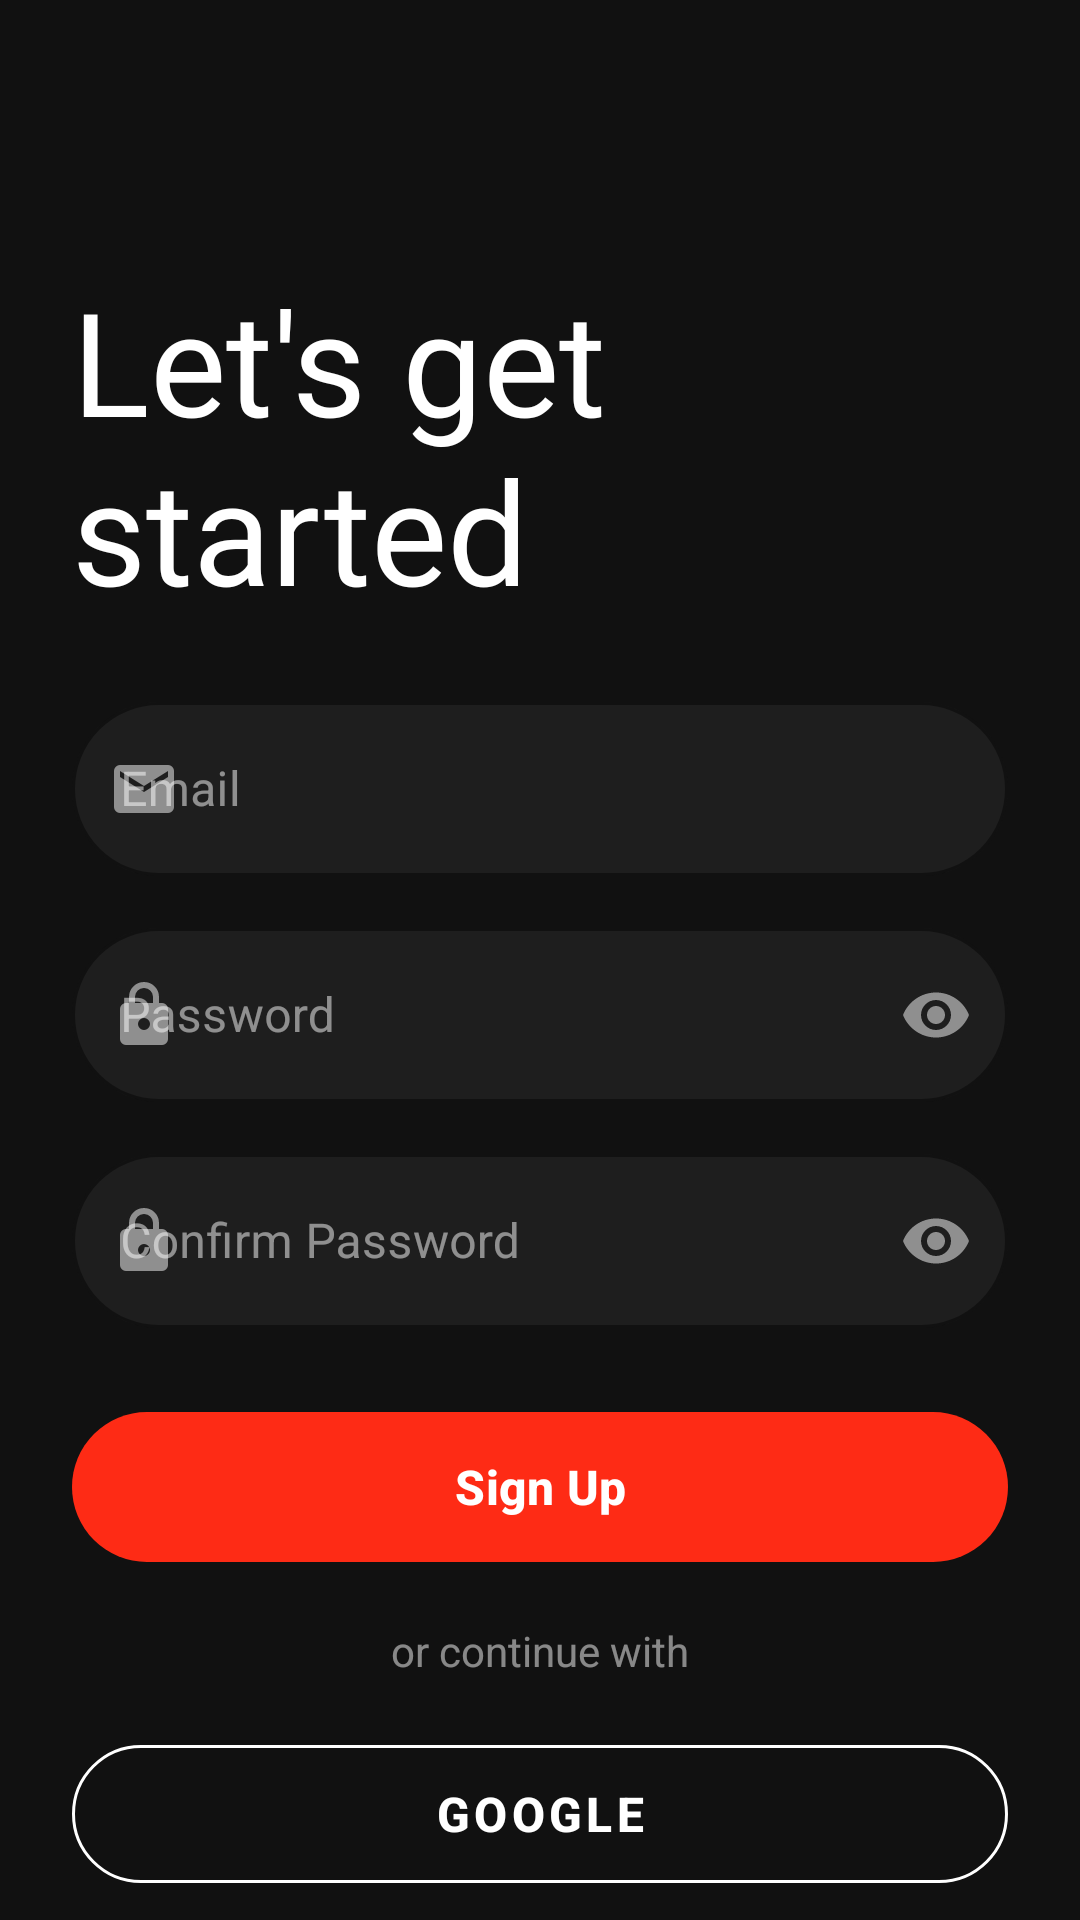

Produce the Android XML layout that renders to this screen, including the resource entries it uses.
<!-- AndroidManifest.xml: application theme Theme.PathfitX -->
<!-- res/layout/activity_register.xml -->
<?xml version="1.0" encoding="utf-8"?>
<androidx.core.widget.NestedScrollView xmlns:android="http://schemas.android.com/apk/res/android"
    xmlns:app="http://schemas.android.com/apk/res-auto"
    xmlns:tools="http://schemas.android.com/tools"
    android:layout_width="match_parent"
    android:layout_height="match_parent"
    android:background="#111111"
    android:fillViewport="true">

    <androidx.constraintlayout.widget.ConstraintLayout
        android:layout_width="match_parent"
        android:layout_height="wrap_content"
        android:padding="24dp">

        <ImageButton
            android:id="@+id/btnBack"
            android:layout_width="48dp"
            android:layout_height="48dp"
            android:background="?attr/selectableItemBackgroundBorderless"
            android:src="@drawable/ic_back"
            app:layout_constraintStart_toStartOf="parent"
            app:layout_constraintTop_toTopOf="parent"
            app:tint="#FFFFFF" />

        <TextView
            android:id="@+id/tvHeader"
            android:layout_width="wrap_content"
            android:layout_height="wrap_content"
            android:layout_marginTop="16dp"
            android:fontFamily="@font/roboto_semibold"
            android:text="@string/register_header"
            android:textColor="#FFFFFF"
            android:textSize="48sp"
            app:layout_constraintStart_toStartOf="parent"
            app:layout_constraintTop_toBottomOf="@+id/btnBack" />

        <com.google.android.material.textfield.TextInputLayout
            android:id="@+id/tilEmail"
            style="@style/Widget.MaterialComponents.TextInputLayout.OutlinedBox"
            android:layout_width="0dp"
            android:layout_height="wrap_content"
            android:layout_marginTop="20dp"
            android:hint="@string/email_hint"
            android:textColorHint="#80FFFFFF"
            app:boxBackgroundColor="#1E1E1E"
            app:boxStrokeColor="@color/red_logout"
            app:boxStrokeWidthFocused="2dp"
            app:boxCornerRadiusBottomEnd="50dp"
            app:boxCornerRadiusBottomStart="50dp"
            app:boxCornerRadiusTopEnd="50dp"
            app:boxCornerRadiusTopStart="50dp"
            app:layout_constraintTop_toBottomOf="@+id/tvHeader"
            app:layout_constraintStart_toStartOf="parent"
            app:layout_constraintEnd_toEndOf="parent"
            app:startIconDrawable="@drawable/ic_mail"
            app:startIconTint="#80FFFFFF">

            <com.google.android.material.textfield.TextInputEditText
                android:id="@+id/etEmail"
                android:layout_width="match_parent"
                android:layout_height="58dp"
                android:inputType="textEmailAddress"
                android:textColor="#FFFFFF" />
        </com.google.android.material.textfield.TextInputLayout>

        <com.google.android.material.textfield.TextInputLayout
            android:id="@+id/tilPassword"
            style="@style/Widget.MaterialComponents.TextInputLayout.OutlinedBox"
            android:layout_width="0dp"
            android:layout_height="wrap_content"
            android:layout_marginTop="12dp"
            android:hint="@string/password_hint"
            android:textColorHint="#80FFFFFF"
            app:boxBackgroundColor="#1E1E1E"
            app:boxStrokeColor="@color/red_logout"
            app:boxStrokeWidthFocused="2dp"
            app:boxCornerRadiusBottomEnd="50dp"
            app:boxCornerRadiusBottomStart="50dp"
            app:boxCornerRadiusTopEnd="50dp"
            app:boxCornerRadiusTopStart="50dp"
            app:layout_constraintTop_toBottomOf="@+id/tilEmail"
            app:layout_constraintStart_toStartOf="parent"
            app:layout_constraintEnd_toEndOf="parent"
            app:passwordToggleEnabled="true"
            app:passwordToggleTint="#80FFFFFF"
            app:startIconDrawable="@drawable/ic_lock"
            app:startIconTint="#80FFFFFF">

            <com.google.android.material.textfield.TextInputEditText
                android:id="@+id/etPassword"
                android:layout_width="match_parent"
                android:layout_height="58dp"
                android:inputType="textPassword"
                android:textColor="#FFFFFF" />
        </com.google.android.material.textfield.TextInputLayout>

        <com.google.android.material.textfield.TextInputLayout
            android:id="@+id/tilConfirmPassword"
            style="@style/Widget.MaterialComponents.TextInputLayout.OutlinedBox"
            android:layout_width="0dp"
            android:layout_height="wrap_content"
            android:layout_marginTop="12dp"
            android:hint="@string/confirm_password_hint"
            android:textColorHint="#80FFFFFF"
            app:boxBackgroundColor="#1E1E1E"
            app:boxStrokeColor="@color/red_logout"
            app:boxStrokeWidthFocused="2dp"
            app:boxCornerRadiusBottomEnd="50dp"
            app:boxCornerRadiusBottomStart="50dp"
            app:boxCornerRadiusTopEnd="50dp"
            app:boxCornerRadiusTopStart="50dp"
            app:layout_constraintTop_toBottomOf="@+id/tilPassword"
            app:layout_constraintStart_toStartOf="parent"
            app:layout_constraintEnd_toEndOf="parent"
            app:passwordToggleEnabled="true"
            app:passwordToggleTint="#80FFFFFF"
            app:startIconDrawable="@drawable/ic_lock"
            app:startIconTint="#80FFFFFF">

            <com.google.android.material.textfield.TextInputEditText
                android:id="@+id/etConfirmPassword"
                android:layout_width="match_parent"
                android:layout_height="58dp"
                android:inputType="textPassword"
                android:textColor="#FFFFFF" />
        </com.google.android.material.textfield.TextInputLayout>

        <com.google.android.material.button.MaterialButton
            android:id="@+id/btnRegister"
            android:layout_width="0dp"
            android:layout_height="58dp"
            android:layout_marginTop="24dp"
            android:text="@string/register_button"
            android:textColor="#FFFFFF"
            android:textSize="16sp"
            android:textStyle="bold"
            app:backgroundTint="@color/prim_red"
            app:cornerRadius="30dp"
            app:layout_constraintTop_toBottomOf="@+id/tilConfirmPassword"
            app:layout_constraintStart_toStartOf="parent"
            app:layout_constraintEnd_toEndOf="parent" />

        <TextView
            android:id="@+id/tvOrContinue"
            android:layout_width="wrap_content"
            android:layout_height="wrap_content"
            android:layout_marginTop="16dp"
            android:text="@string/or_continue_with"
            android:textColor="#80FFFFFF"
            android:textSize="14sp"
            app:layout_constraintEnd_toEndOf="parent"
            app:layout_constraintStart_toStartOf="parent"
            app:layout_constraintTop_toBottomOf="@+id/btnRegister" />

        <com.google.android.material.button.MaterialButton
            android:id="@+id/btnGoogle"
            style="@style/Widget.MaterialComponents.Button.OutlinedButton"
            android:layout_width="0dp"
            android:layout_height="58dp"
            android:layout_marginTop="16dp"
            android:text="@string/google_button"
            android:textColor="#FFFFFF"
            android:textSize="16sp"
            android:textStyle="bold"
            app:cornerRadius="30dp"
            app:icon="@drawable/google_icon"
            app:iconPadding="12dp"
            app:iconGravity="textStart"
            app:iconTint="@null"
            app:layout_constraintTop_toBottomOf="@+id/tvOrContinue"
            app:layout_constraintStart_toStartOf="parent"
            app:layout_constraintEnd_toEndOf="parent"
            app:strokeColor="#fff"
            app:strokeWidth="0.9dp" />

        <LinearLayout
            android:layout_width="wrap_content"
            android:layout_height="wrap_content"
            android:layout_marginTop="20dp"
            android:layout_marginBottom="16dp"
            android:orientation="horizontal"
            app:layout_constraintBottom_toBottomOf="parent"
            app:layout_constraintEnd_toEndOf="parent"
            app:layout_constraintStart_toStartOf="parent"
            app:layout_constraintTop_toBottomOf="@+id/btnGoogle">

            <TextView
                android:layout_width="wrap_content"
                android:layout_height="wrap_content"
                android:text="@string/already_have_account_prompt"
                android:textColor="#80FFFFFF" />

            <TextView
                android:id="@+id/tvLogin"
                android:layout_width="wrap_content"
                android:layout_height="wrap_content"
                android:clickable="true"
                android:focusable="true"
                android:layout_marginStart="8dp"
                android:text="@string/login_link"
                android:textColor="#FFFFFF"
                android:textStyle="bold" />
        </LinearLayout>
    </androidx.constraintlayout.widget.ConstraintLayout>
</androidx.core.widget.NestedScrollView>
<!-- resources referenced by this layout -->
<resources>
  <color name="prim_red">#FE2B15</color>
  <color name="red_logout">#FF5252</color>
  <!-- drawable ic_lock (drawable) -->
  <vector xmlns:android="http://schemas.android.com/apk/res/android"
      android:width="24dp"
      android:height="24dp"
      android:viewportWidth="960"
      android:viewportHeight="960">
    <path
        android:pathData="M240,880q-33,0 -56.5,-23.5T160,800v-400q0,-33 23.5,-56.5T240,320h40v-80q0,-83 58.5,-141.5T480,40q83,0 141.5,58.5T680,240v80h40q33,0 56.5,23.5T800,400v400q0,33 -23.5,56.5T720,880L240,880ZM480,680q33,0 56.5,-23.5T560,600q0,-33 -23.5,-56.5T480,520q-33,0 -56.5,23.5T400,600q0,33 23.5,56.5T480,680ZM360,320h240v-80q0,-50 -35,-85t-85,-35q-50,0 -85,35t-35,85v80Z"
        android:fillColor="#888888"/>
  </vector>
  <!-- drawable ic_mail (drawable) -->
  <vector xmlns:android="http://schemas.android.com/apk/res/android"
      android:width="24dp"
      android:height="24dp"
      android:viewportWidth="960"
      android:viewportHeight="960">
    <path
        android:pathData="M160,800q-33,0 -56.5,-23.5T80,720v-480q0,-33 23.5,-56.5T160,160h640q33,0 56.5,23.5T880,240v480q0,33 -23.5,56.5T800,800L160,800ZM480,520 L800,320v-80L480,440 160,240v80l320,200Z"
        android:fillColor="#888888"/>
  </vector>
  <string name="already_have_account_prompt">Already have an account? </string>
  <string name="confirm_password_hint">Confirm Password</string>
  <string name="email_hint">Email</string>
  <string name="google_button">Google</string>
  <string name="login_link">Login</string>
  <string name="or_continue_with">or continue with</string>
  <string name="password_hint">Password</string>
  <string name="register_button">Sign Up</string>
  <string name="register_header">Let\'s get\nstarted</string>
  <style name="Theme.PathfitX" parent="Base.Theme.PathfitX" />
  <style name="Base.Theme.PathfitX" parent="Theme.Material3.Light.NoActionBar">
          <item name="colorPrimary">@color/prim_red</item>
      </style>
</resources>
